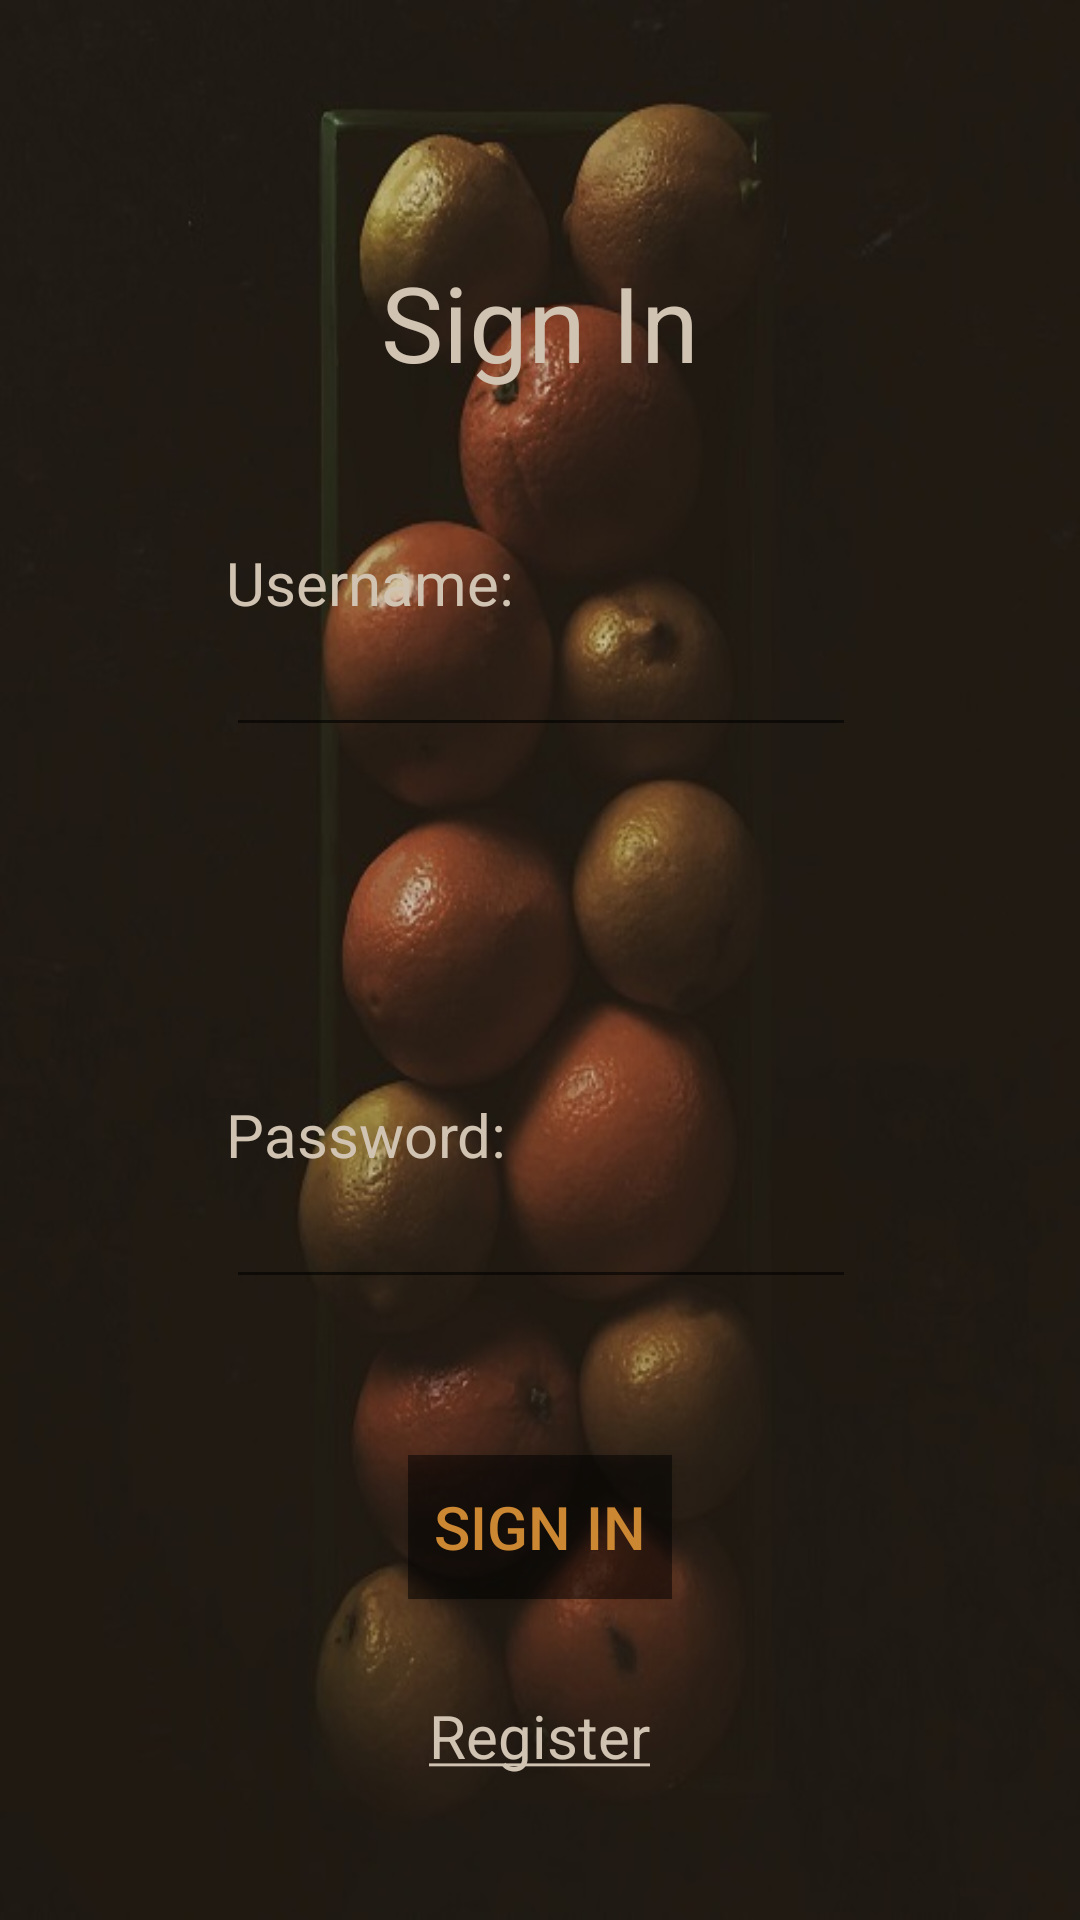

Here is an Android app screen rendered from its layout file. Give the layout XML and the strings, colors and styles it references.
<!-- AndroidManifest.xml: application theme AppTheme -->
<!-- res/layout/activity_login.xml -->
<?xml version="1.0" encoding="utf-8"?>
<android.support.constraint.ConstraintLayout xmlns:android="http://schemas.android.com/apk/res/android"
    xmlns:app="http://schemas.android.com/apk/res-auto"
    xmlns:tools="http://schemas.android.com/tools"
    android:layout_width="match_parent"
    android:layout_height="match_parent"
    android:background="@drawable/background"
    tools:context="com.example.ilabafrica.volley.Login">

    <TextView
        android:id="@+id/textView"
        android:layout_width="wrap_content"
        android:layout_height="wrap_content"
        android:layout_marginTop="84dp"
        android:text="Sign In"
        android:textColor="@color/text"
        android:textSize="35dp"
        app:layout_constraintLeft_toLeftOf="parent"
        app:layout_constraintRight_toRightOf="parent"
        app:layout_constraintTop_toTopOf="parent"
        tools:layout_constraintLeft_creator="1"
        tools:layout_constraintRight_creator="1"
        tools:layout_constraintTop_creator="1" />

    <EditText
        android:id="@+id/username"
        android:layout_width="wrap_content"
        android:layout_height="wrap_content"
        android:layout_marginTop="77dp"
        android:ems="10"
        android:inputType="textPersonName"
        android:textColor="@color/text"
        app:layout_constraintHorizontal_bias="0.502"
        app:layout_constraintLeft_toLeftOf="parent"
        app:layout_constraintRight_toRightOf="parent"
        app:layout_constraintTop_toBottomOf="@+id/textView"
        tools:layout_constraintLeft_creator="1"
        tools:layout_constraintRight_creator="1"
        tools:layout_constraintTop_creator="1" />

    <TextView
        android:id="@+id/textView2"
        android:textSize="20dp"
        android:textColor="@color/text"
        android:layout_width="wrap_content"
        android:layout_height="wrap_content"
        android:text="Username:"
        app:layout_constraintBottom_toTopOf="@+id/username"
        app:layout_constraintLeft_toLeftOf="@+id/username"
        tools:layout_constraintBottom_creator="1"
        tools:layout_constraintLeft_creator="1" />

    <TextView
        android:id="@+id/textView3"
        android:textSize="20dp"
        android:textColor="@color/text"
        android:layout_width="wrap_content"
        android:layout_height="wrap_content"
        android:text="Password:"
        app:layout_constraintBottom_toTopOf="@+id/password"
        app:layout_constraintLeft_toLeftOf="@+id/password"
        tools:layout_constraintBottom_creator="1"
        tools:layout_constraintLeft_creator="1" />

    <EditText
        android:id="@+id/password"
        android:layout_width="wrap_content"
        android:layout_height="wrap_content"
        android:layout_marginBottom="207dp"
        android:ems="10"
        android:inputType="textPassword"
        android:textColor="@color/text"
        app:layout_constraintBottom_toBottomOf="parent"
        app:layout_constraintHorizontal_bias="0.502"
        app:layout_constraintLeft_toLeftOf="parent"
        app:layout_constraintRight_toRightOf="parent"
        tools:layout_constraintBottom_creator="1"
        tools:layout_constraintLeft_creator="1"
        tools:layout_constraintRight_creator="1" />

    <Button
        android:id="@+id/login"
        android:background="#80000000"
        android:textColor="@color/textDark"
        android:textSize="20dp"
        android:layout_width="wrap_content"
        android:layout_height="wrap_content"
        android:text="Sign In"
        tools:layout_constraintRight_creator="1"
        tools:layout_constraintBottom_creator="1"
        app:layout_constraintRight_toRightOf="parent"
        tools:layout_constraintLeft_creator="1"
        app:layout_constraintLeft_toLeftOf="parent"
        app:layout_constraintBottom_toTopOf="@+id/register"
        android:layout_marginBottom="32dp" />

    <TextView
        android:id="@+id/register"
        android:textSize="20dp"
        android:textColor="@color/text"
        android:layout_width="wrap_content"
        android:layout_height="wrap_content"
        android:text="@string/reg"
        tools:layout_constraintBottom_creator="1"
        android:layout_marginStart="7dp"
        app:layout_constraintBottom_toBottomOf="parent"
        tools:layout_constraintLeft_creator="1"
        android:layout_marginBottom="48dp"
        app:layout_constraintLeft_toLeftOf="@+id/login"
        android:layout_marginLeft="7dp" />

</android.support.constraint.ConstraintLayout>
<!-- resources referenced by this layout -->
<resources>
  <color name="text">#d1c3b2</color>
  <color name="textDark">#cc8732</color>
  <!-- drawable background: jpg bitmap (drawable, 40292 bytes) -->
  <string name="reg"><u>Register</u></string>
  <style name="AppTheme" parent="Theme.AppCompat.Light.NoActionBar">
          
          
          <item name="colorPrimary">@color/colorPrimaryDark</item>
          <item name="colorAccent">@color/colorAccent</item>
          <item name="colorPrimaryDark">@color/dark</item>
      </style>
  <color name="colorPrimaryDark">#303F9F</color>
  <color name="colorAccent">#FF4081</color>
  <color name="dark">#997c59</color>
</resources>
